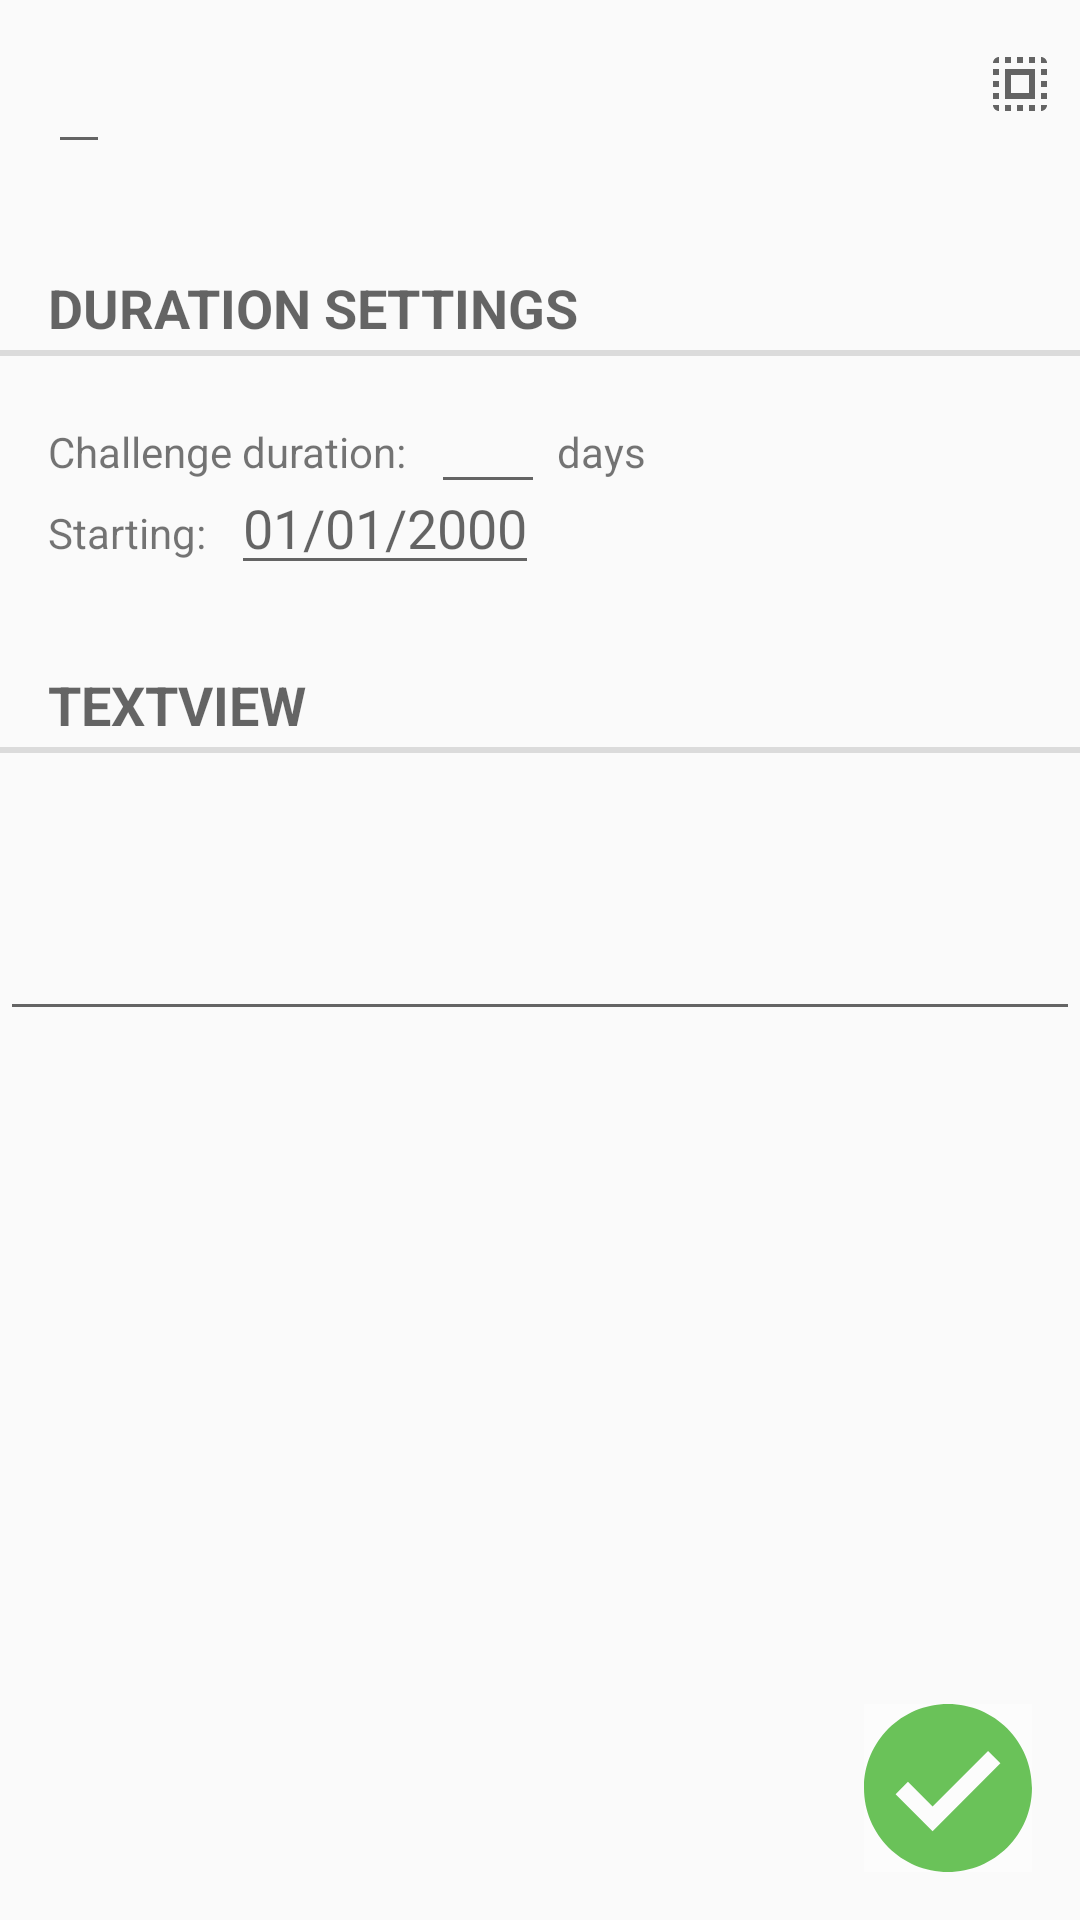

The Android layout XML behind this screen, and the referenced resources:
<!-- AndroidManifest.xml: application theme AppTheme -->
<!-- res/layout/fragment_objective_edit.xml -->
<?xml version="1.0" encoding="utf-8"?>
<RelativeLayout xmlns:android="http://schemas.android.com/apk/res/android"
                xmlns:app="http://schemas.android.com/apk/res-auto"
                android:orientation="vertical"
                android:layout_width="match_parent"
                android:layout_height="match_parent"
    >

    <ImageButton
        android:layout_width="wrap_content"
        android:layout_height="wrap_content"
        app:srcCompat="?android:attr/actionModeSelectAllDrawable"
        android:id="@+id/imageButton"
        style="@android:style/Widget.Holo.ImageButton"
        android:background="@android:drawable/menuitem_background"
        android:contextClickable="false"
        android:layout_alignTop="@+id/txtTitle"
        android:layout_alignParentRight="true"
        android:layout_alignParentEnd="true"
        android:layout_marginRight="8dp"
        android:layout_marginEnd="8dp"/>

    <EditText
        android:text=""
        android:layout_width="wrap_content"
        android:layout_height="wrap_content"
        android:id="@+id/txtTitle"

        style="@style/Widget.AppCompat.TextView.SpinnerItem"
        android:layout_marginStart="16dp"
        android:layout_marginLeft="32dp"
        android:layout_marginTop="16dp"
        android:layout_alignParentTop="true"
        android:layout_alignParentLeft="true"
        android:layout_alignParentStart="true"
        android:maxLength="12"
        android:lines="1"
        android:inputType="textCapSentences"/>


    <TextView
        android:id="@+id/separatorProgress"
        style="?android:attr/listSeparatorTextViewStyle"
        android:layout_height="wrap_content"
        android:layout_alignParentLeft="true"
        android:layout_alignParentStart="true"
        android:layout_below="@+id/txtTitle"
        android:layout_marginBottom="8dp"
        android:layout_marginTop="32dp"
        android:paddingLeft="16dp"
        android:paddingStart="16dp"
        android:text="@string/separator_duration"
        android:textSize="18sp"/>

    <EditText
        android:id="@+id/txtDetails"
        android:layout_width="match_parent"
        android:layout_height="wrap_content"
        android:layout_alignEnd="@+id/txtProgress"
        android:layout_alignParentLeft="true"
        android:layout_alignParentStart="true"
        android:layout_alignRight="@+id/txtProgress"
        android:layout_below="@+id/separatorDetails"
        android:layout_marginBottom="8dp"
        android:layout_marginTop="8dp"
        android:lines="3"
        android:maxLength="140"
        android:paddingLeft="16dp"
        android:paddingStart="16dp"
        android:text=""
        android:textSize="16sp"/>

    <TextView
        android:id="@+id/separatorDetails"
        style="?android:attr/listSeparatorTextViewStyle"
        android:layout_alignParentLeft="true"
        android:layout_alignParentStart="true"
        android:layout_below="@+id/txtDurationStarting"
        android:layout_marginBottom="8dp"
        android:layout_marginTop="32dp"
        android:paddingLeft="16dp"
        android:paddingStart="16dp"
        android:text="TextView"
        android:textSize="18sp"/>

    <TextView
        android:text="@string/duration"
        android:layout_width="wrap_content"
        android:layout_height="wrap_content"
        android:id="@+id/txtChallengeDuration"
        android:paddingStart="16dp"
        android:paddingLeft="16dp"
        android:layout_alignBaseline="@+id/editDays"
        android:layout_alignBottom="@+id/editDays"
        android:layout_alignParentLeft="true"
        android:layout_alignParentStart="true"
        />

    <EditText
        android:layout_width="wrap_content"
        android:layout_height="wrap_content"
        android:inputType="number"
        android:hint="000"
        android:textColorHint="#00FFFFFF"
        android:maxLength="4"
        android:id="@+id/editDays"
        android:layout_below="@+id/separatorProgress"
        android:layout_toRightOf="@id/txtChallengeDuration"
        android:layout_toEndOf="@id/txtChallengeDuration"
        android:layout_marginStart="8dp"
        android:layout_marginLeft="8dp"/>

    <TextView
        android:text="@string/duration_days"
        android:layout_width="wrap_content"
        android:layout_height="wrap_content"
        android:id="@+id/txtDurationDays"
        android:layout_alignBaseline="@+id/editDays"
        android:layout_alignBottom="@+id/editDays"
        android:layout_toRightOf="@+id/editDays"
        android:layout_toEndOf="@+id/editDays"
        android:layout_marginStart="4dp"
        android:layout_marginLeft="4dp"/>

    <TextView
        android:text="@string/duration_starting"
        android:layout_width="wrap_content"
        android:layout_height="wrap_content"
        android:layout_below="@id/txtChallengeDuration"
        android:layout_alignLeft="@+id/txtTitle"
        android:layout_alignStart="@+id/txtTitle"

        android:id="@+id/txtDurationStarting"
        android:layout_marginTop="8dp"/>

    <ImageButton
        android:id="@+id/imgButton_done"
        android:layout_width="wrap_content"
        android:layout_height="wrap_content"
        android:layout_alignParentBottom="true"
        android:layout_alignParentEnd="true"
        android:layout_alignParentRight="true"
        android:layout_marginBottom="16dp"
        android:layout_marginEnd="16dp"
        android:layout_marginRight="16dp"
        android:background="@android:drawable/screen_background_light_transparent"
        android:elevation="0dp"
        android:focusableInTouchMode="true"
        android:longClickable="false"
        app:srcCompat="@drawable/ic_checked"/>

    <EditText
        android:layout_width="wrap_content"
        android:layout_height="wrap_content"
        android:inputType="date"

        android:id="@+id/editDate"
        android:hint="01/01/2000"
        android:layout_alignBaseline="@+id/txtDurationStarting"
        android:layout_alignBottom="@+id/txtDurationStarting"
        android:layout_toRightOf="@+id/txtDurationStarting"
        android:layout_toEndOf="@+id/txtDurationStarting"
        android:layout_marginStart="8dp"
        android:layout_marginLeft="8dp"/>

</RelativeLayout>
<!-- resources referenced by this layout -->
<resources>
  <!-- drawable ic_checked (drawable) -->
  <vector android:height="56dp" android:viewportHeight="426.667"
      android:viewportWidth="426.667" android:width="56dp" xmlns:android="http://schemas.android.com/apk/res/android">
      <path android:fillColor="#6AC259" android:pathData="M213.3,0C95.5,0 0,95.5 0,213.3s95.5,213.3 213.3,213.3c117.8,0 213.3,-95.5 213.3,-213.3S331.2,0 213.3,0zM174.2,322.9l-93.9,-93.9l31.3,-31.3l62.6,62.6l140.9,-140.9l31.3,31.3L174.2,322.9z"/>
  </vector>
  <string name="duration">Challenge duration:</string>
  <string name="duration_days">days</string>
  <string name="duration_starting">Starting:</string>
  <string name="separator_duration">DURATION SETTINGS</string>
  <style name="AppTheme" parent="Theme.AppCompat.Light.DarkActionBar">
          
          <item name="colorPrimary">@color/colorPrimary</item>
          <item name="colorPrimaryDark">@color/colorPrimaryDark</item>
          <item name="colorAccent">@color/colorAccent</item>
      </style>
  <color name="colorPrimary">#0c3f51</color>
  <color name="colorPrimaryDark">#1b424f</color>
  <color name="colorAccent">#6AC259</color>
</resources>
